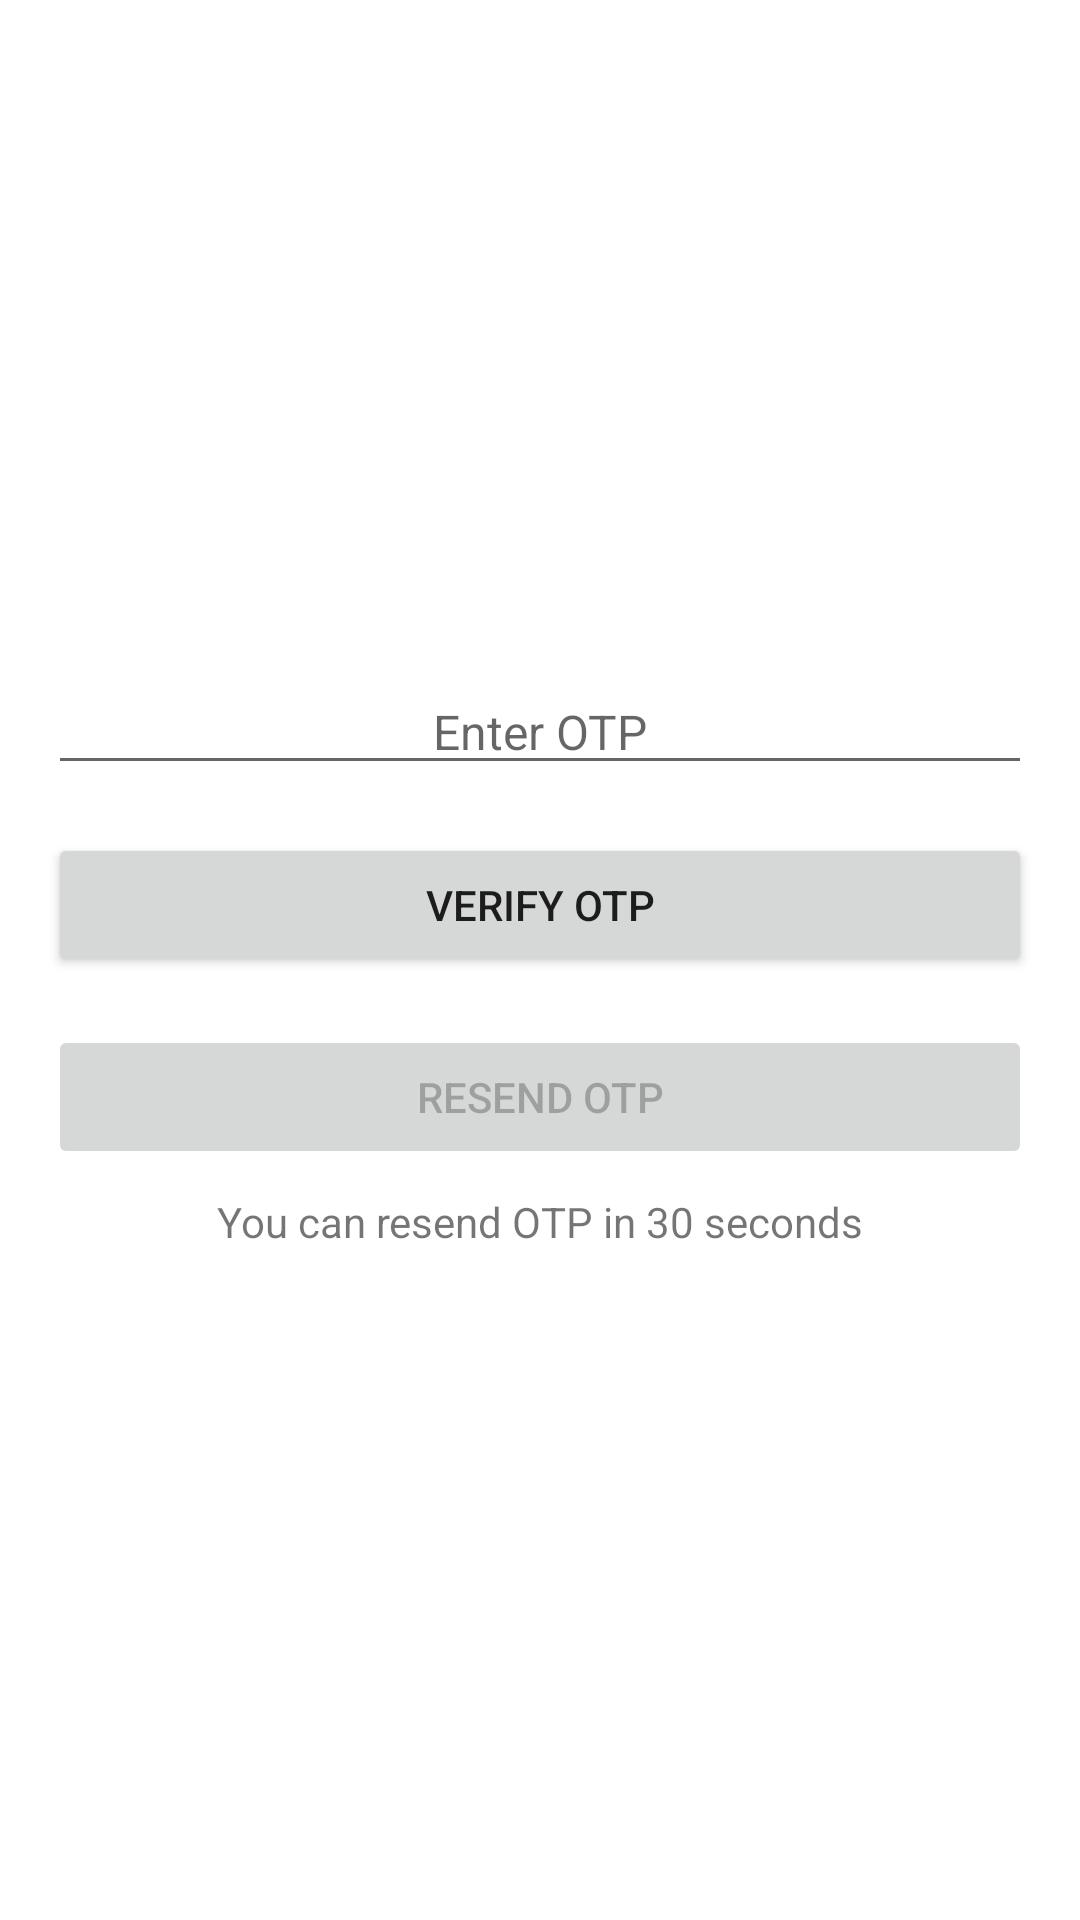

Reconstruct the res/layout file that produces this screen, plus the resources it refers to.
<!-- AndroidManifest.xml: application theme Theme._2FA_impl -->
<!-- res/layout/activity_verify_otp.xml -->
<?xml version="1.0" encoding="utf-8"?>
<androidx.constraintlayout.widget.ConstraintLayout xmlns:android="http://schemas.android.com/apk/res/android"
    xmlns:app="http://schemas.android.com/apk/res-auto"
    xmlns:tools="http://schemas.android.com/tools"
    android:id="@+id/main"
    android:layout_width="match_parent"
    android:layout_height="match_parent"
    tools:context=".VerifyOtpActivity">

    <LinearLayout
        xmlns:android="http://schemas.android.com/apk/res/android"
        android:layout_width="match_parent"
        android:layout_height="match_parent"
        android:orientation="vertical"
        android:gravity="center"
        android:padding="16dp">

        <EditText
            android:id="@+id/otpInput"
            android:layout_width="match_parent"
            android:layout_height="wrap_content"
            android:hint="Enter OTP"
            android:inputType="number"
            android:maxLength="6"
            android:gravity="center"
            android:textSize="16sp"
            android:layout_marginBottom="16dp" />

        <Button
            android:id="@+id/verifyOTPButton"
            android:layout_width="match_parent"
            android:layout_height="wrap_content"
            android:text="Verify OTP"
            android:layout_marginBottom="16dp" />

        <Button
            android:id="@+id/resendOTPButton"
            android:layout_width="match_parent"
            android:layout_height="wrap_content"
            android:text="Resend OTP"
            android:enabled="false" />

        <TextView
            android:id="@+id/countdownText"
            android:layout_width="wrap_content"
            android:layout_height="wrap_content"
            android:text="You can resend OTP in 30 seconds"
            android:visibility="visible"
            android:layout_marginTop="8dp" />
    </LinearLayout>



</androidx.constraintlayout.widget.ConstraintLayout>
<!-- resources referenced by this layout -->
<resources>
  <style name="Theme._2FA_impl" parent="Theme.MaterialComponents.DayNight.DarkActionBar">
          
          <item name="colorPrimary">@color/purple_500</item>
          <item name="colorPrimaryVariant">@color/purple_700</item>
          <item name="colorOnPrimary">@color/white</item>
          
          <item name="colorSecondary">@color/teal_200</item>
          <item name="colorSecondaryVariant">@color/teal_700</item>
          <item name="colorOnSecondary">@color/black</item>
          
          <item name="android:statusBarColor">?attr/colorPrimaryVariant</item>
          
      </style>
  <!-- not gathered from this repository: default colours our renderer supplied (Android Studio template values) -->
  <color name="purple_500">#FF6200EE</color>
  <color name="purple_700">#FF3700B3</color>
  <color name="teal_200">#FF03DAC5</color>
  <color name="teal_700">#FF018786</color>
  <color name="black">#FF000000</color>
  <color name="white">#FFFFFFFF</color>
</resources>
